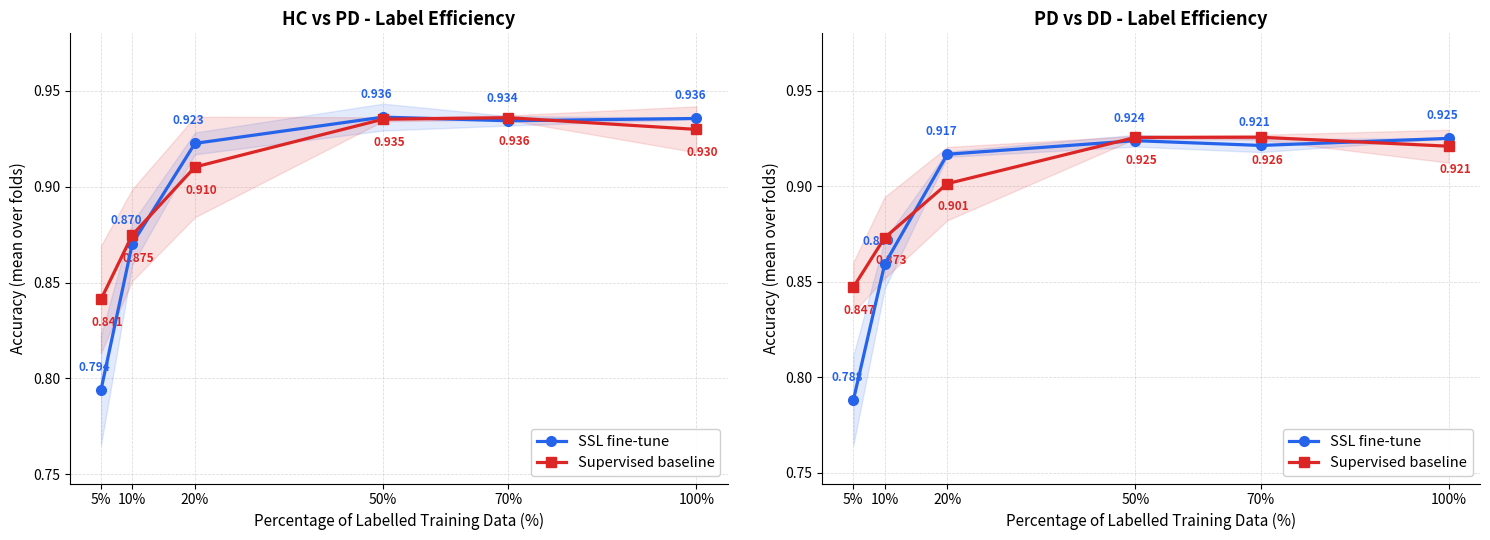

Source code (Python): (Note: this script raises an exception after producing the figure.)
import numpy as np
import matplotlib
matplotlib.use("Agg")
import matplotlib.pyplot as plt
import matplotlib.ticker as mticker
from pathlib import Path

# ──────────────────────────────────────────────
# Data Arrays
# ──────────────────────────────────────────────
pct = np.array([5, 10, 20, 50, 70, 100])

# SSL Hardcoded Arrays
ssl_hc_pd_mean = np.array([0.7939, 0.8703, 0.9226, 0.9363, 0.9344, 0.9356])
ssl_hc_pd_std  = np.array([0.0287, 0.0110, 0.0057, 0.0070, 0.0025, 0.0004])

ssl_pd_dd_mean = np.array([0.7878, 0.8591, 0.9167, 0.9238, 0.9213, 0.9250])
ssl_pd_dd_std  = np.array([0.0235, 0.0129, 0.0014, 0.0031, 0.0035, 0.0001])

# Supervised Hardcoded Arrays
sup_hc_pd_mean = np.array([0.8412, 0.8748, 0.9103, 0.9352, 0.9360, 0.9299])
sup_hc_pd_std  = np.array([0.0280, 0.0239, 0.0262, 0.0010, 0.0012, 0.0120])

sup_pd_dd_mean = np.array([0.8470, 0.8730, 0.9013, 0.9255, 0.9256, 0.9209])
sup_pd_dd_std  = np.array([0.0131, 0.0213, 0.0192, 0.0007, 0.0013, 0.0086])


# ──────────────────────────────────────────────
# Plot (1x2 Subplots)
# ──────────────────────────────────────────────
fig, axes = plt.subplots(1, 2, figsize=(15, 5.5))

SSL_COLOR = "#2563EB"   # blue
SUP_COLOR = "#DC2626"   # red

def plot_ax(ax, title, ssl_m, ssl_s, sup_m, sup_s):
    # SSL curve
    ax.plot(pct, ssl_m, color=SSL_COLOR, linewidth=2.3, marker="o",
            markersize=7, label="SSL fine-tune", zorder=4)
    ax.fill_between(pct, ssl_m - ssl_s, ssl_m + ssl_s,
                    alpha=0.13, color=SSL_COLOR, zorder=2)
    
    # Supervised curve
    ax.plot(pct, sup_m, color=SUP_COLOR, linewidth=2.3, marker="s",
            markersize=7, label="Supervised baseline", zorder=4)
    ax.fill_between(pct, sup_m - sup_s, sup_m + sup_s,
                    alpha=0.13, color=SUP_COLOR, zorder=2)

    # Annotate all points cleanly
    for i in range(len(pct)):
        x = pct[i]
        
        # We adjust horizontal alignment based on whether the curve is on top or bottom
        # to avoid overlapping labels on the line itself.
        ax.annotate(f"{ssl_m[i]:.3f}",
                    xy=(x, ssl_m[i]),
                    xytext=(x - 1, ssl_m[i] + 0.010),
                    fontsize=8.5, color=SSL_COLOR, fontweight="bold", ha="center")
        ax.annotate(f"{sup_m[i]:.3f}",
                    xy=(x, sup_m[i]),
                    xytext=(x + 1, sup_m[i] - 0.014),
                    fontsize=8.5, color=SUP_COLOR, fontweight="bold", ha="center")

    ax.set_xlabel("Percentage of Labelled Training Data (%)", fontsize=11)
    ax.set_ylabel("Accuracy (mean over folds)", fontsize=11)
    ax.set_title(title, fontsize=13, fontweight="bold")
    
    # Set explicit ticks to override default matplotlib ticks that might show '0'
    ax.set_xticks(pct)
    ax.set_xticklabels([f"{p}%" for p in pct], fontsize=10)
    
    # Use explicit xlim so 0 isn't added by default as a major tick
    ax.set_xlim(0, 105)
    
    min_val = min(np.min(ssl_m - ssl_s), np.min(sup_m - sup_s))
    ax.set_ylim(max(0.60, min_val - 0.02), 0.98)
    
    ax.yaxis.set_major_formatter(mticker.FormatStrFormatter("%.2f"))
    ax.legend(fontsize=10.5, framealpha=0.92, loc="lower right")
    ax.grid(True, linestyle="--", linewidth=0.55, alpha=0.45)
    ax.spines[["top", "right"]].set_visible(False)

# -- Plot HC vs PD --
plot_ax(axes[0], "HC vs PD - Label Efficiency", 
        ssl_hc_pd_mean, ssl_hc_pd_std, 
        sup_hc_pd_mean, sup_hc_pd_std)

# -- Plot PD vs DD --
plot_ax(axes[1], "PD vs DD - Label Efficiency", 
        ssl_pd_dd_mean, ssl_pd_dd_std, 
        sup_pd_dd_mean, sup_pd_dd_std)

plt.tight_layout(w_pad=2.5)

base_path = Path(__file__).parent
out = base_path / "label_efficiency_curve.pdf"
fig.savefig(out, dpi=300, bbox_inches="tight")
print(f"Saved -> {out}")

out_png = out.with_suffix(".png")
fig.savefig(out_png, dpi=200, bbox_inches="tight")
print(f"Saved -> {out_png}")
